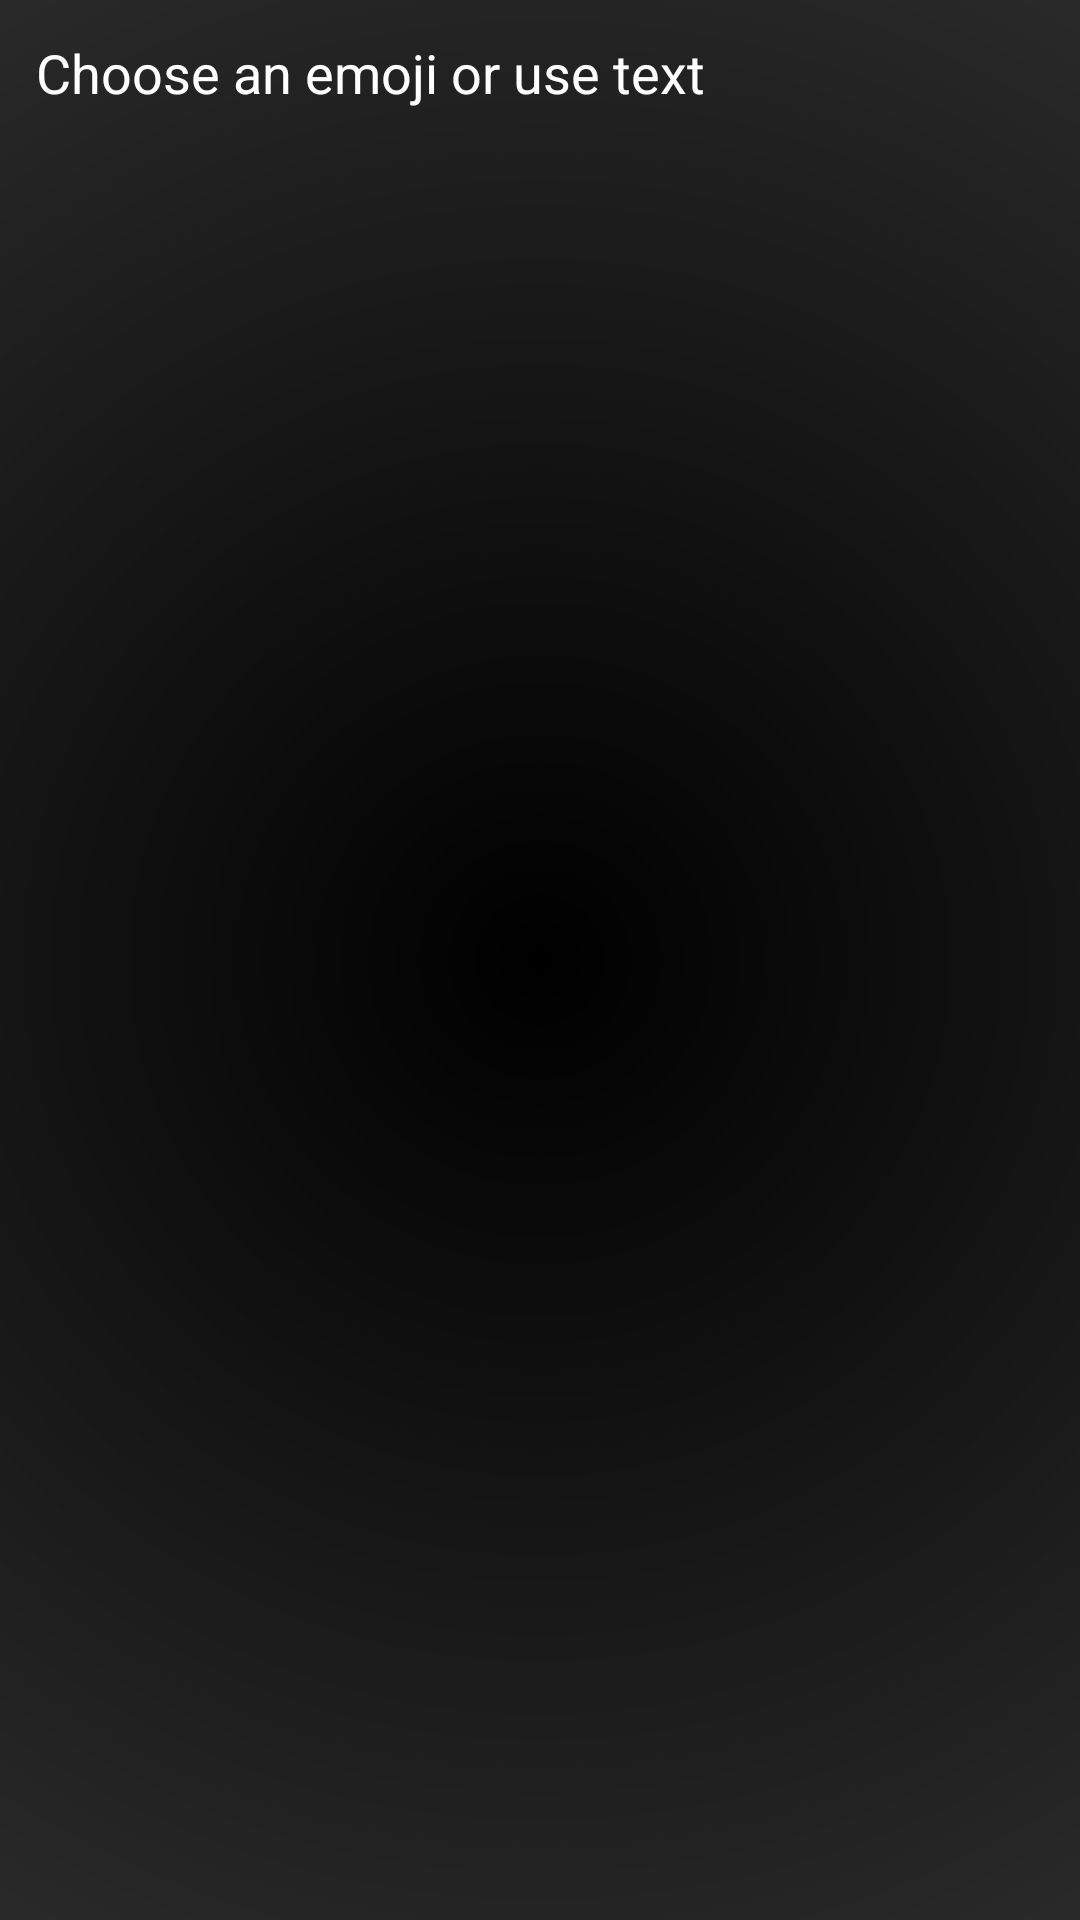

Android layout source for this screen:
<!-- AndroidManifest.xml: application theme Theme.QuickCopy -->
<!-- res/layout/activity_icon_picker.xml -->
<?xml version="1.0" encoding="utf-8"?>
<LinearLayout xmlns:android="http://schemas.android.com/apk/res/android"
    android:layout_width="match_parent"
    android:layout_height="match_parent"
    android:orientation="vertical"
    android:padding="12dp"
    android:background="@drawable/qc_bg_radial">

    <TextView
        android:layout_width="wrap_content"
        android:layout_height="wrap_content"
        android:text="@string/picker_title"
        android:textColor="@color/qc_text_dark"
        android:textSize="18sp"
        android:layout_marginBottom="8dp"/>

    <GridView
        android:id="@+id/grid"
        android:layout_width="match_parent"
        android:layout_height="wrap_content"
        android:numColumns="5"
        android:verticalSpacing="8dp"
        android:horizontalSpacing="8dp"
        android:stretchMode="columnWidth"/>
</LinearLayout>
<!-- resources referenced by this layout -->
<resources>
  <color name="qc_text_dark">#FFFFFF</color>
  <!-- drawable qc_bg_radial (drawable) -->
  <?xml version="1.0" encoding="utf-8"?>
  <shape xmlns:android="http://schemas.android.com/apk/res/android">
      <gradient
          android:type="radial"
          android:gradientRadius="600dp"
          android:centerX="50%"
          android:centerY="50%"
          android:startColor="@color/qc_bg_black"
          android:endColor="@color/qc_bg_grey" />
  </shape>
  <string name="picker_title">Choose an emoji or use text</string>
  <style name="Theme.QuickCopy" parent="Theme.AppCompat.Light.NoActionBar">
          <item name="android:windowBackground">@drawable/qc_bg_radial</item>
          <item name="android:statusBarColor">@color/qc_bg_grey</item>
          <item name="android:navigationBarColor">@color/qc_bg_grey</item>
          <item name="android:textColor">@color/qc_text_dark</item>
      </style>
  <color name="qc_bg_black">#000000</color>
  <color name="qc_bg_grey">#444444</color>
</resources>
